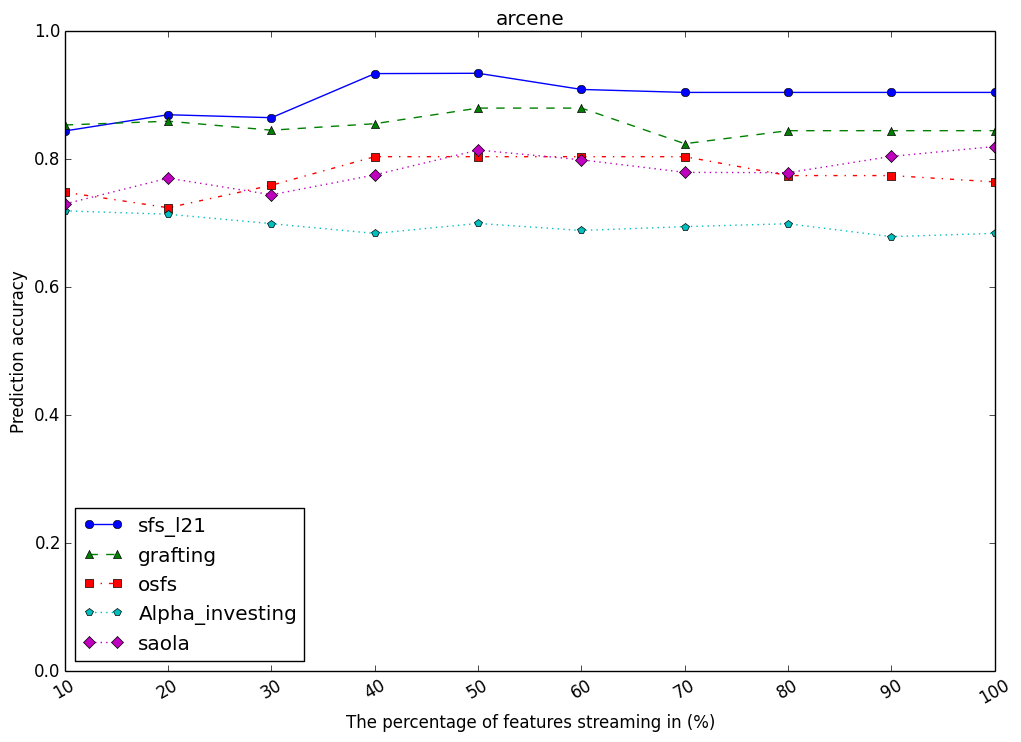

Values plotted in this chart, from the file beside it:
, sfs_l21, grafting, osfs, Alpha_investing, saola
10, 0.8446, 0.8539, 0.749, 0.7197, 0.7305
20, 0.8699, 0.8598, 0.7246, 0.7145, 0.7709
30, 0.8653, 0.8458, 0.7598, 0.6997, 0.7449
40, 0.9342, 0.8559, 0.8044, 0.6845, 0.7759
50, 0.9347, 0.8803, 0.8044, 0.7001, 0.8148
60, 0.9095, 0.8803, 0.8044, 0.6891, 0.7995
70, 0.9048, 0.8247, 0.8044, 0.6951, 0.7799
80, 0.9048, 0.845, 0.7749, 0.6996, 0.7794
90, 0.9048, 0.845, 0.7749, 0.6795, 0.8049
100, 0.9048, 0.845, 0.765, 0.6846, 0.8203
